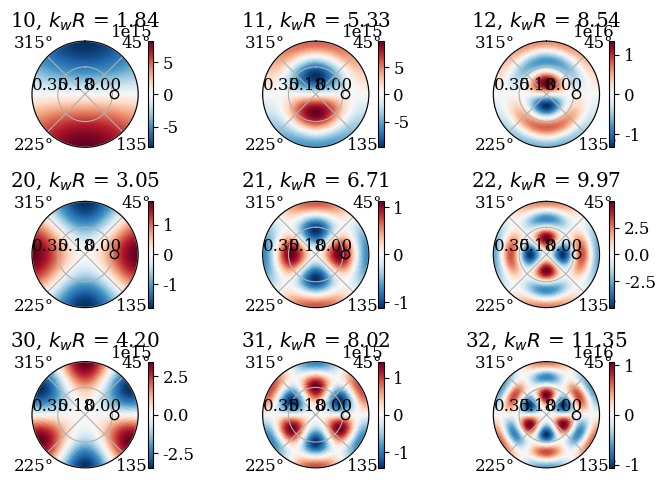

Recreate this plot in Python.
import numpy as np
import matplotlib as mpl
import matplotlib.pyplot as plt
import scipy.special as sp
from tqdm import tqdm
mpl.rcParams['pcolor.shading'] = 'auto'
font = {'family': 'serif',
        'weight': 'regular',
        'size': 12}
mpl.rc('font', **font)

fig, axs = plt.subplots(
    3, 3,
    subplot_kw={'projection': 'polar'},
    tight_layout=False,
    figsize=(7.1, 5)
)

m = 1; n = 1     # mode to study in the cavity
pts = 100      # Spatial resolution
R = 0.35        # Radius of the cavity
c0 = 340        # speed of sound in the cavity
r0 = 0.192       # radial position of the point source in the cavity 
t0 = np.pi / 2          # angle to locate the cavity (neglected here)
q0 = 1e-6          # driving force of the point source
theta = np.arange(0, 2 * np.pi, 0.01 * np.pi)
r = np.linspace(0, R, pts)

f = np.linspace(0.1, 2000, pts)
om = 2 * np.pi * f
k = om / c0

def find_nearest(array, value):
    return (np.abs(np.asarray(array) - value)).argmin()

for m in tqdm(range(1, 4)):
    for n in range(0, 3):
        # Zeros of the derivative of Bessel functions == modes of the system
        kmn = sp.jnp_zeros(m, n + 1)[-1] / R # 1.84/R #
        fc = np.zeros((r.size, theta.size))
        for t in range(len(theta)):
            amp = (2 * 1j * om * q0 * r0 * np.cos(m * (t - t0)) / k**2)
            bess_ratio = sp.jv(m, kmn * r0) / sp.jv(m, kmn * R)**2
            # sumterm = (2 / (kmn**2 - k**2)) * bess_ratio * (1 / (1 - (m**2 / (kmn**2 * R**2))))
            sumterm = np.array([(2 / (kmn**2 - k**2)) * bess_ratio * (1 / (1 - (m**2 / (kmn**2 * R**2)))) for m in range(m + 1)]).sum()
            amplterm = amp * (1 / k**2) + sumterm
            fc[:, t] = amplterm * sp.jv(m, kmn * r) * np.cos(m * theta[t])
        
        ax = axs[m-1, n]
        # pressure field at the source:
        psource = fc[
            find_nearest(r, r0), 
            find_nearest(theta, t0)
        ].real
        cmesh = ax.pcolormesh(theta, r, fc.real / float(psource), cmap='RdBu_r')
        fig.colorbar(cmesh, ax=ax)
        ax.plot(t0, r0, 'ko', mfc='none', label='source')
        ax.set_title(r"{}{}, $k_w R$ = {:.2f}".format(m, n, kmn * R))
        ax.set_rlabel_position(270)
        ax.set_rticks([0, round(max(r)/2, 2), max(r)])
        ax.set_theta_direction(-1)
        ax.set_xticks(np.pi/180. * np.arange(45, 316, 90))
        ax.set_theta_zero_location("N") # Zero on top (north)
        ax.grid(True)

plt.show()
